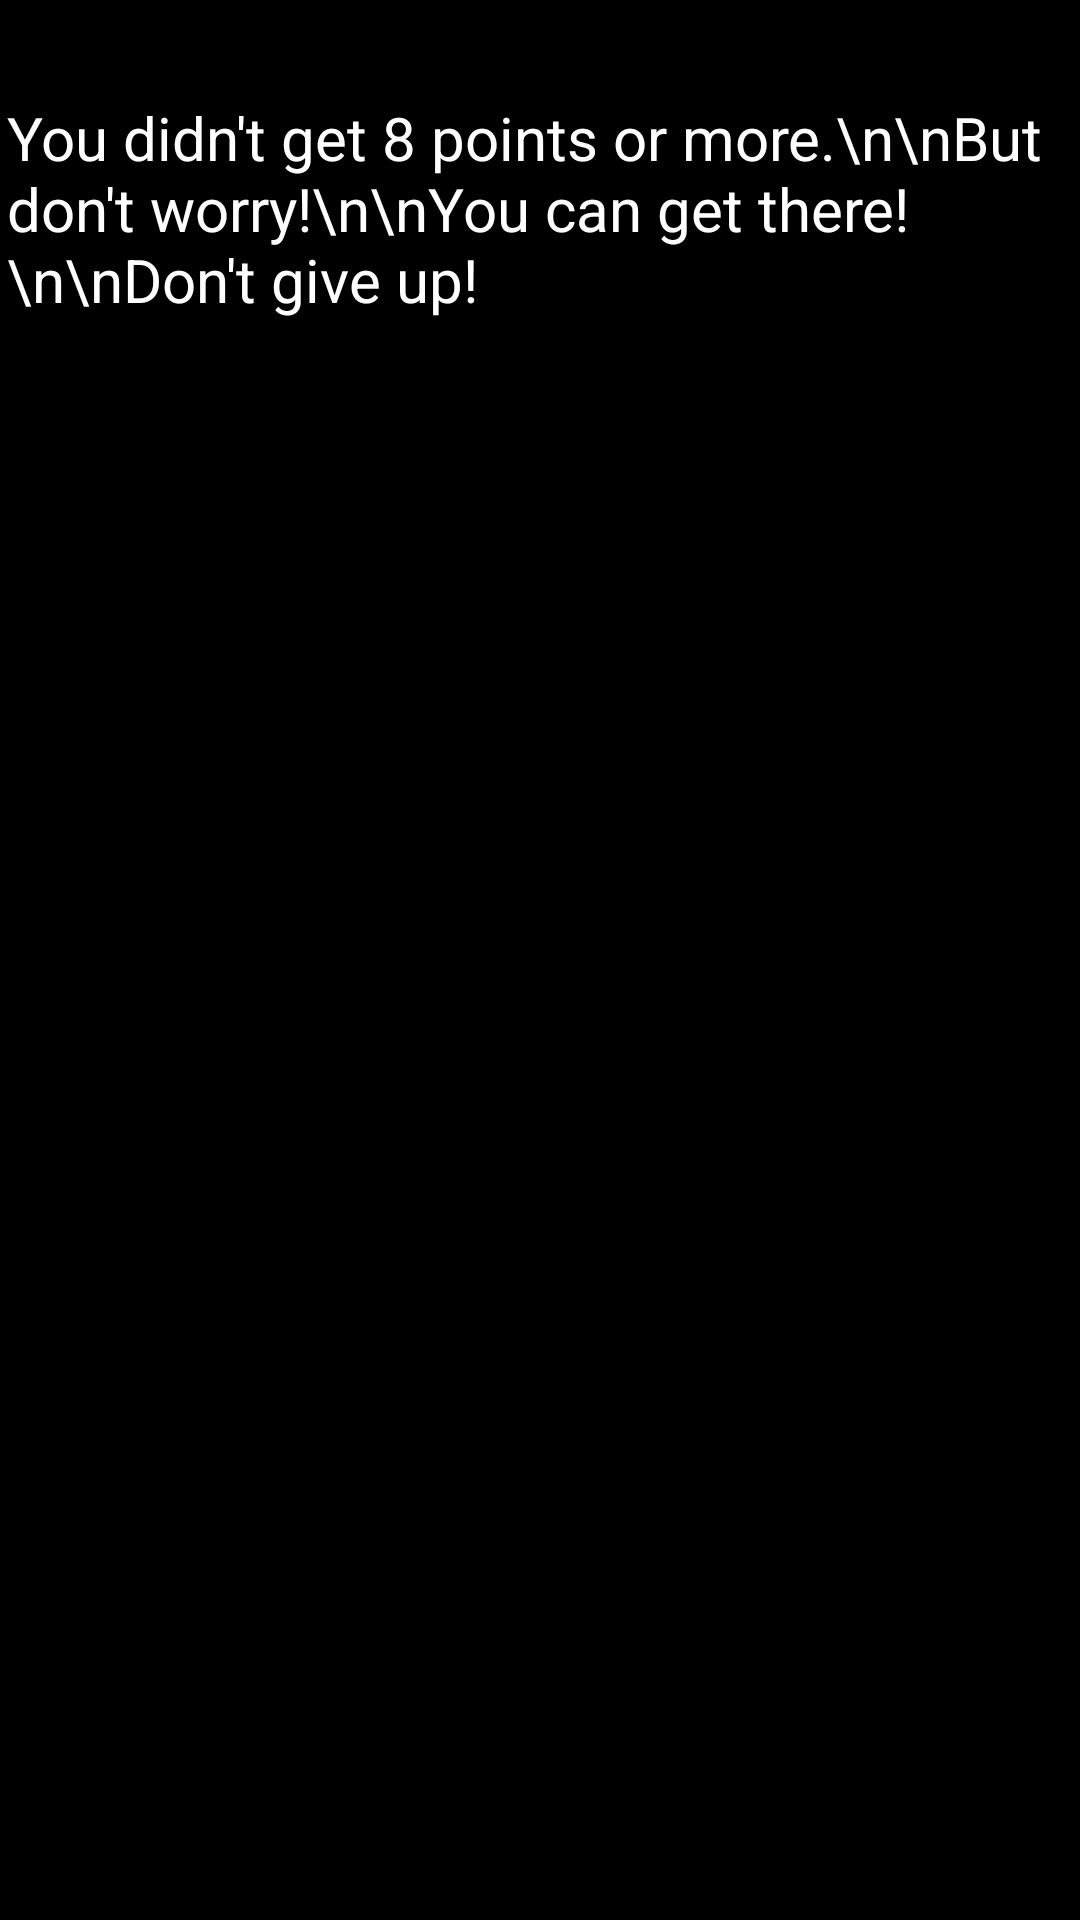

Produce the Android XML layout that renders to this screen, including the resource entries it uses.
<!-- AndroidManifest.xml: application theme Theme.TFMapp_v3 -->
<!-- res/layout/activity_final_b.xml -->
<?xml version="1.0" encoding="utf-8"?>
<androidx.constraintlayout.widget.ConstraintLayout xmlns:android="http://schemas.android.com/apk/res/android"
    xmlns:app="http://schemas.android.com/apk/res-auto"
    xmlns:tools="http://schemas.android.com/tools"
    android:layout_width="match_parent"
    android:layout_height="match_parent"
    android:background="#000000"
    tools:context=".FinalB">

    <TextView
        android:id="@+id/textIns"
        android:layout_width="355dp"
        android:layout_height="390dp"
        android:text="You didn't get 8 points or more.\n\nBut don't worry!\n\nYou can get there!\n\nDon't give up!"
        android:textColor="#FFFFFF"
        android:textSize="20sp"
        app:layout_constraintBottom_toBottomOf="parent"
        app:layout_constraintEnd_toEndOf="parent"
        app:layout_constraintHorizontal_bias="0.495"
        app:layout_constraintStart_toStartOf="parent"
        app:layout_constraintTop_toTopOf="parent"
        app:layout_constraintVertical_bias="0.129" />
</androidx.constraintlayout.widget.ConstraintLayout>
<!-- resources referenced by this layout -->
<resources>
  <style name="Theme.TFMapp_v3" parent="Theme.MaterialComponents.DayNight.DarkActionBar">
          
          <item name="colorPrimary">@color/purple_500</item>
          <item name="colorPrimaryVariant">@color/purple_700</item>
          <item name="colorOnPrimary">@color/white</item>
          
          <item name="colorSecondary">@color/teal_200</item>
          <item name="colorSecondaryVariant">@color/teal_700</item>
          <item name="colorOnSecondary">@color/black</item>
          
          <item name="android:statusBarColor" tools:targetApi="l">?attr/colorPrimaryVariant</item>
          
      </style>
  <!-- not gathered from this repository: default colours our renderer supplied (Android Studio template values) -->
  <color name="purple_500">#FF6200EE</color>
  <color name="purple_700">#FF3700B3</color>
  <color name="teal_200">#FF03DAC5</color>
  <color name="teal_700">#FF018786</color>
  <color name="black">#FF000000</color>
  <color name="white">#FFFFFFFF</color>
</resources>
